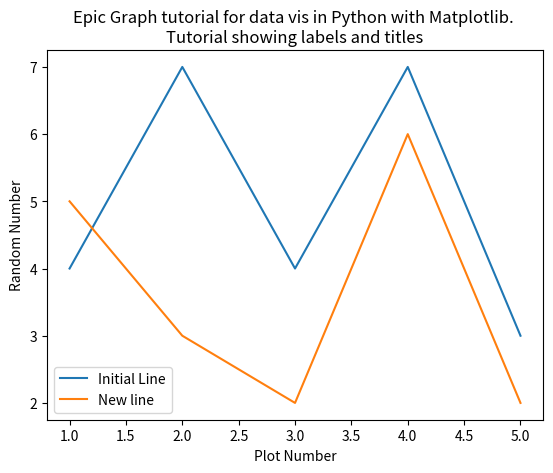

Write the Python code that produced this figure.
import numpy as np
import matplotlib.pyplot as plt

x = [1,2,3,4,5]
y = [4,7,4,7,3]


y2 = [5,3,2,6,2]


plt.plot(x, y , label='Initial Line')
plt.plot(x, y2, label='New line' )


plt.xlabel('Plot Number')
plt.ylabel('Random Number')
plt.title('Epic Graph tutorial for data vis in Python with Matplotlib. \nTutorial showing labels and titles')

plt.legend()

plt.show()
